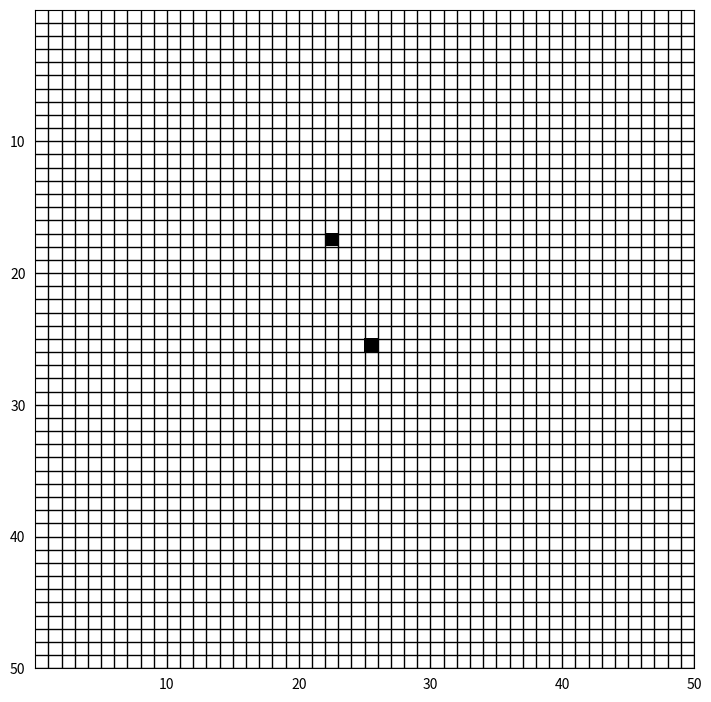

Recreate this plot in Python.
import numpy as np
import matplotlib.pyplot as plt
from matplotlib import colors


def DisplayMap(rows,cols,points):
    cmap = colors.ListedColormap(['white','grey','black'])
    bounds = [0, 0.25,0.75, 1]
    norm = colors.BoundaryNorm(bounds, cmap.N)
    map = np.zeros((cols,rows, 1))
    center = [int(rows/2),int(cols/2)]
    for point in points:
        map[-point[1]+center[1],point[0]+center[0]] = point[2]
    fig, ax = plt.subplots()
    ax.imshow(map, cmap=cmap, norm=norm)
    # draw gridlines
    ax.grid(which='major', axis='both', linestyle='-', color='k', linewidth=1)
    x_tick_labels = [i if i % 10 == 0 else '' for i in range(1,rows+1)]
    y_tick_labels = [i if i % 10 == 0 else '' for i in range(1,cols+1)]
    ax.set_xticks(np.arange(0.5, rows, 1),x_tick_labels)
    ax.set_yticks(np.arange(0.5, cols, 1),y_tick_labels)
    plt.tick_params(axis='both', which='both', bottom=False,   
                    left=False, labelbottom=True, labelleft=True) 
    fig.set_size_inches((8.5, 11), forward=False)
    plt.show()

def fromCameraCoordinatesToMapCoordinates(x,depth,rows,cols):
    depth= 2.5
    number_of_cells_in_meter = 4
    camera_pose_on_map = [0,0]
    meters_per_pixel = 3.0/160
    x = int((x*meters_per_pixel)*number_of_cells_in_meter) + camera_pose_on_map[0]
    print(x)
    alpha = np.cosh(x*meters_per_pixel/depth)
    y = int(depth*np.sin(alpha)*number_of_cells_in_meter) + camera_pose_on_map[1]
    print(y)
    return [x,y,1]

rows= 50
cols = 50
DisplayMap(rows,cols,[[0,0,1],fromCameraCoordinatesToMapCoordinates(-50,2.5,rows,cols)])
